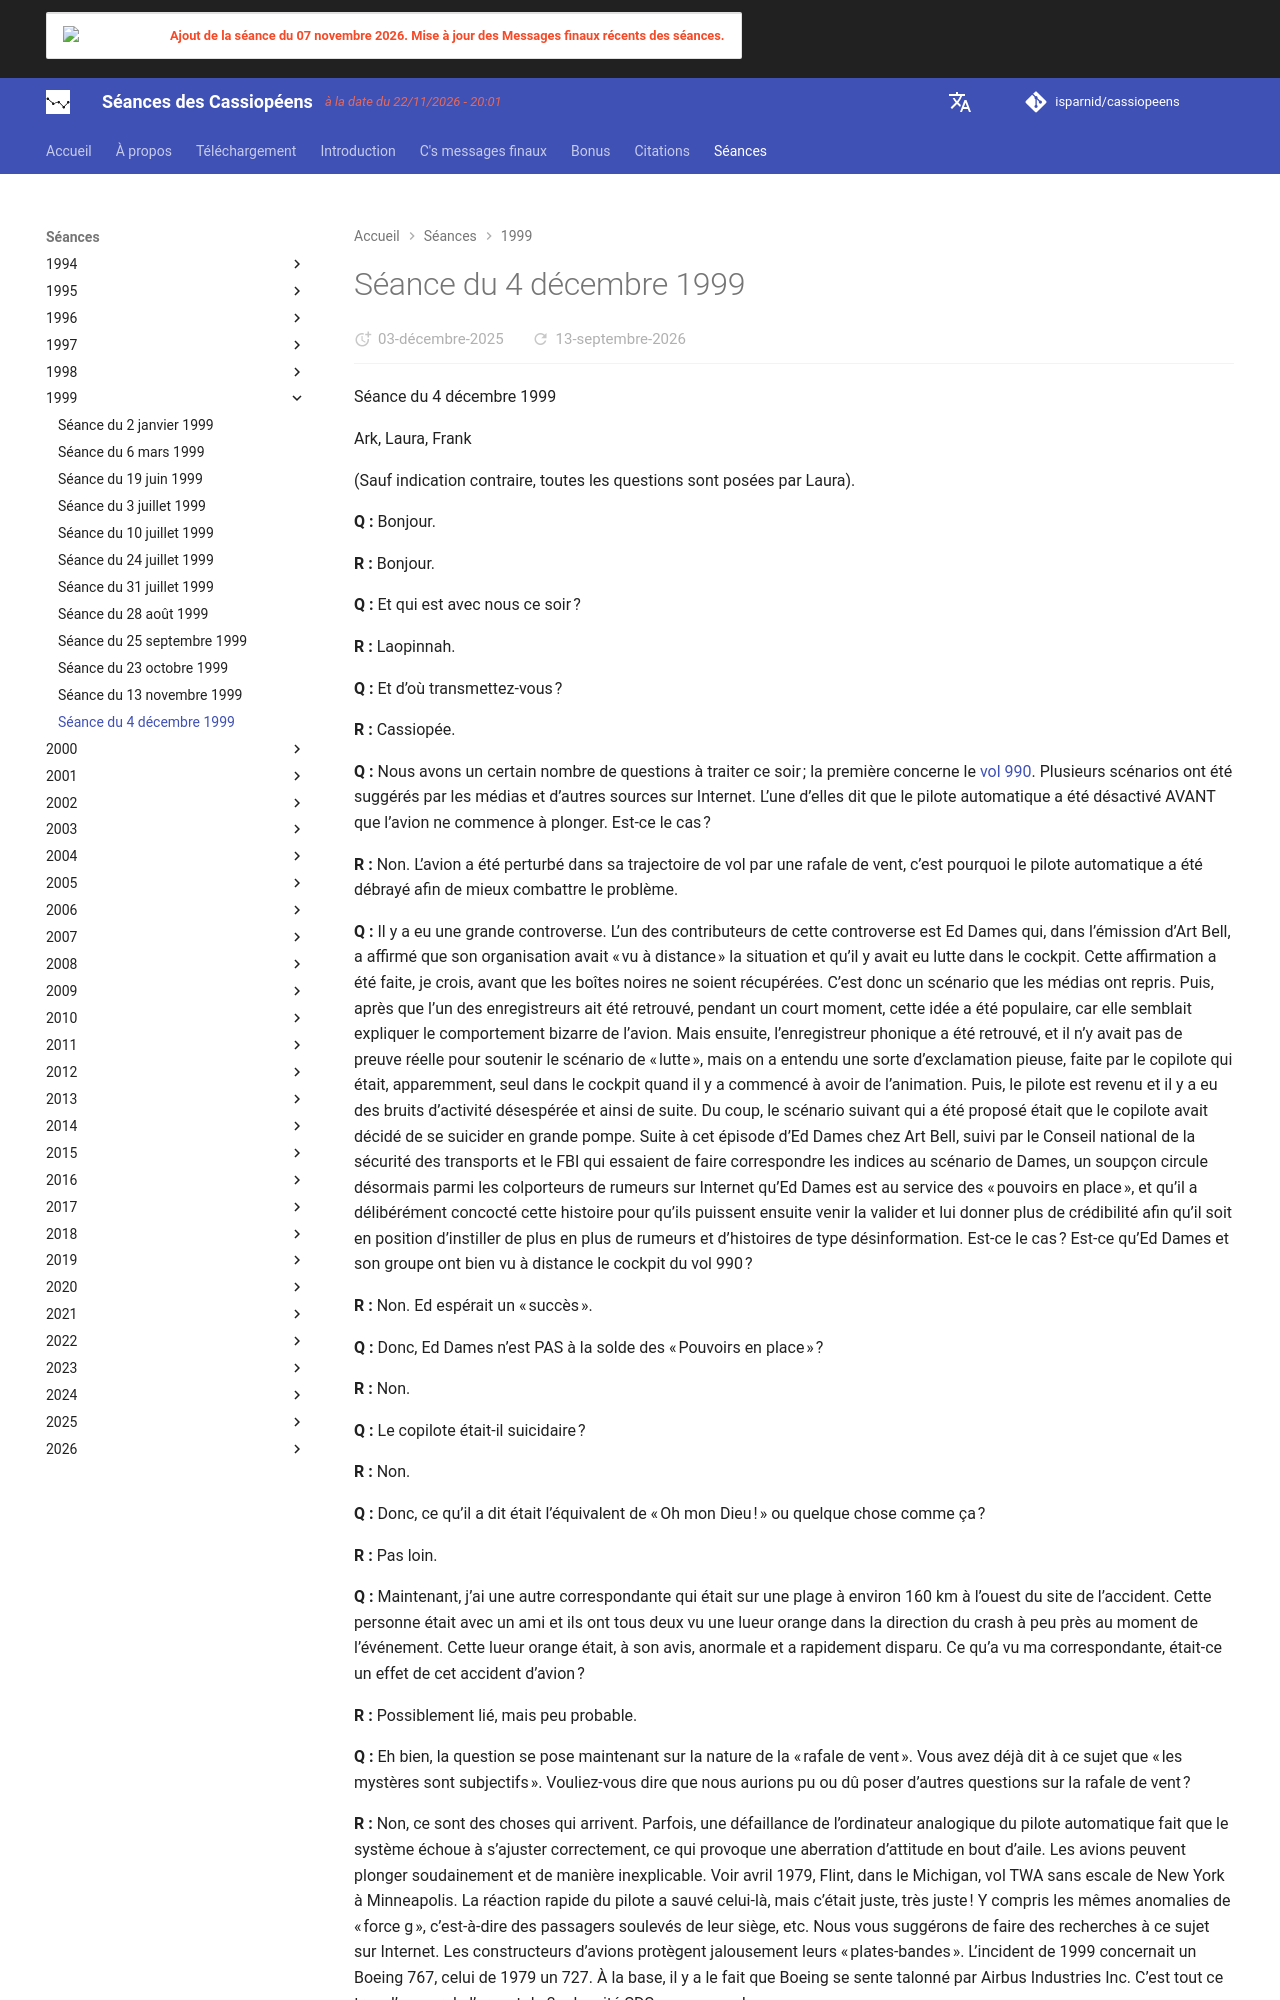

repository: isparnid/cassiopeens · page: séances/1999/1999-12-04/index.html · generator: mkdocs

---
title: "Séance du 4 décembre 1999"
date:
  created: 2026-01-24
  updated: 2026-01-24
---

# Séance du 4 décembre 1999

Séance du 4 décembre 1999

Ark, Laura, Frank

(Sauf indication contraire, toutes les questions sont posées par Laura).

**Q :** Bonjour.

**R :** Bonjour.

**Q :** Et qui est avec nous ce soir ?

**R :** Laopinnah.

**Q :** Et d’où transmettez-vous ?

**R :** Cassiopée.

**Q :** Nous avons un certain nombre de questions à traiter ce soir ; la première concerne le [vol 990](https://fr.wikipedia.org/wiki/Vol_EgyptAir_990). Plusieurs scénarios ont été suggérés par les médias et d’autres sources sur Internet. L’une d’elles dit que le pilote automatique a été désactivé AVANT que l’avion ne commence à plonger. Est-ce le cas ?

**R :** Non. L’avion a été perturbé dans sa trajectoire de vol par une rafale de vent, c’est pourquoi le pilote automatique a été débrayé afin de mieux combattre le problème.

**Q :** Il y a eu une grande controverse. L’un des contributeurs de cette controverse est Ed Dames qui, dans l’émission d’Art Bell, a affirmé que son organisation avait « vu à distance » la situation et qu’il y avait eu lutte dans le cockpit. Cette affirmation a été faite, je crois, avant que les boîtes noires ne soient récupérées. C’est donc un scénario que les médias ont repris. Puis, après que l’un des enregistreurs ait été retrouvé, pendant un court moment, cette idée a été populaire, car elle semblait expliquer le comportement bizarre de l’avion. Mais ensuite, l’enregistreur phonique a été retrouvé, et il n’y avait pas de preuve réelle pour soutenir le scénario de « lutte », mais on a entendu une sorte d’exclamation pieuse, faite par le copilote qui était, apparemment, seul dans le cockpit quand il y a commencé à avoir de l’animation. Puis, le pilote est revenu et il y a eu des bruits d’activité désespérée et ainsi de suite. Du coup, le scénario suivant qui a été proposé était que le copilote avait décidé de se suicider en grande pompe. Suite à cet épisode d’Ed Dames chez Art Bell, suivi par le Conseil national de la sécurité des transports et le FBI qui essaient de faire correspondre les indices au scénario de Dames, un soupçon circule désormais parmi les colporteurs de rumeurs sur Internet qu’Ed Dames est au service des « pouvoirs en place », et qu’il a délibérément concocté cette histoire pour qu’ils puissent ensuite venir la valider et lui donner plus de crédibilité afin qu’il soit en position d’instiller de plus en plus de rumeurs et d’histoires de type désinformation. Est-ce le cas ? Est-ce qu’Ed Dames et son groupe ont bien vu à distance le cockpit du vol 990 ?

**R :** Non. Ed espérait un « succès ».

**Q :** Donc, Ed Dames n’est PAS à la solde des « Pouvoirs en place » ?

**R :** Non.

**Q :** Le copilote était-il suicidaire ?

**R :** Non.

**Q :** Donc, ce qu’il a dit était l’équivalent de « Oh mon Dieu ! » ou quelque chose comme ça ?

**R :** Pas loin.

**Q :** Maintenant, j’ai une autre correspondante qui était sur une plage à environ 160 km à l’ouest du site de l’accident. Cette personne était avec un ami et ils ont tous deux vu une lueur orange dans la direction du crash à peu près au moment de l’événement. Cette lueur orange était, à son avis, anormale et a rapidement disparu. Ce qu’a vu ma correspondante, était-ce un effet de cet accident d’avion ?

**R :** Possiblement lié, mais peu probable.

**Q :** Eh bien, la question se pose maintenant sur la nature de la « rafale de vent ». Vous avez déjà dit à ce sujet que « les mystères sont subjectifs ». Vouliez-vous dire que nous aurions pu ou dû poser d’autres questions sur la rafale de vent ?
